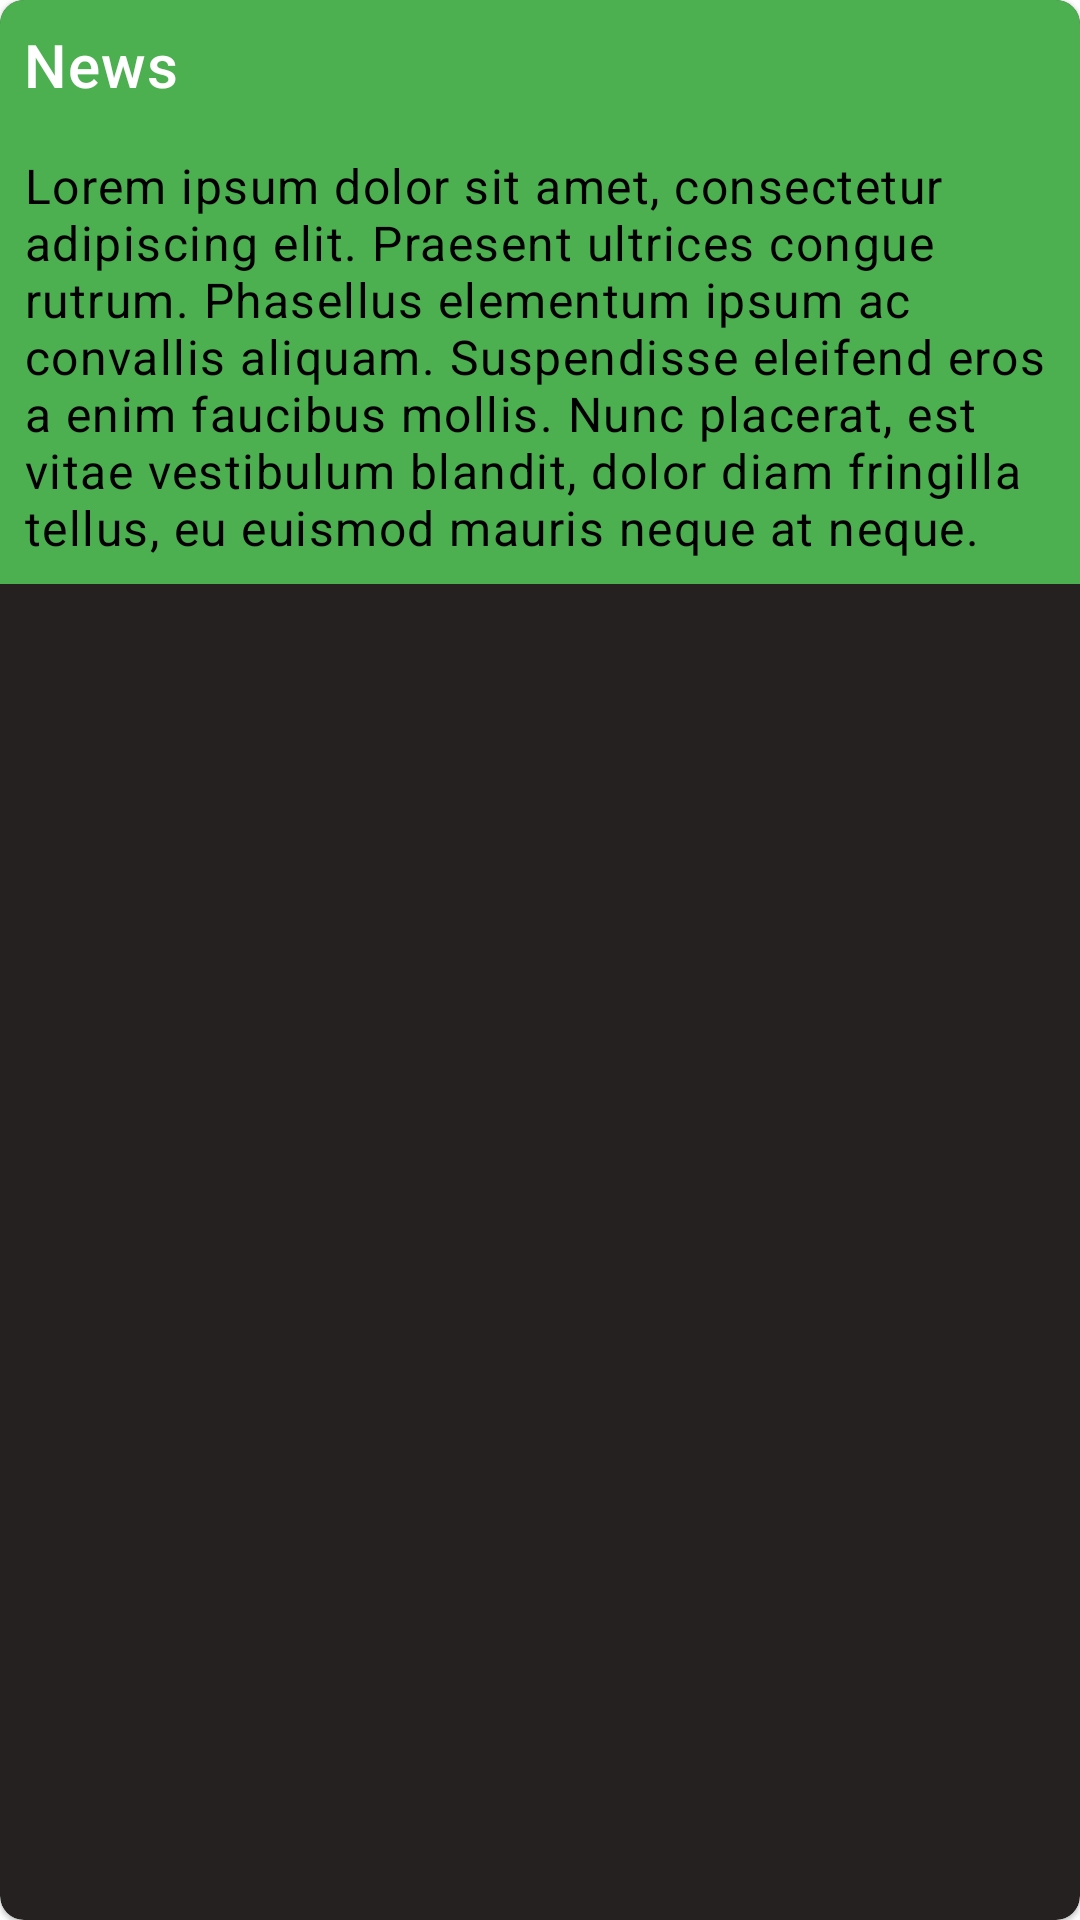

Produce the Android XML layout that renders to this screen, including the resource entries it uses.
<!-- AndroidManifest.xml: application theme Theme.Sports -->
<!-- res/layout/fragment_sports_news.xml -->
<?xml version="1.0" encoding="utf-8"?>
<com.google.android.material.card.MaterialCardView
    xmlns:android="http://schemas.android.com/apk/res/android"
    xmlns:app="http://schemas.android.com/apk/res-auto"
    xmlns:tools="http://schemas.android.com/tools"
    tools:context="com.example.android.sports.MainActivity"
    android:layout_width="match_parent"
    android:layout_height="match_parent"
    android:layout_margin="16dp"
    app:strokeColor="@color/teal_200"
    app:cardBackgroundColor="@color/teal_200"
    app:cardCornerRadius="8dp">

        <androidx.constraintlayout.widget.ConstraintLayout
            android:layout_width="match_parent"
            android:background="@color/purple_500"
            android:layout_height="wrap_content">

            <ImageView
                android:id="@+id/sportsImageDetail"
                android:layout_width="match_parent"
                android:layout_height="wrap_content"
                android:adjustViewBounds="true"
                android:contentDescription="@null"
                app:layout_constraintEnd_toEndOf="parent"
                app:layout_constraintStart_toStartOf="parent"
                app:layout_constraintTop_toTopOf="parent"
                tools:srcCompat="@drawable/img_bowling" />

            <TextView
                android:id="@+id/titleDetail"
                style="@style/SportsTitle"
                android:layout_width="wrap_content"
                android:layout_height="wrap_content"
                android:padding="16dp"
                tools:text="@string/title_placeholder"
                android:theme="@style/ThemeOverlay.AppCompat.Dark"
                app:layout_constraintBottom_toBottomOf="@+id/sportsImageDetail"
                app:layout_constraintStart_toStartOf="parent" />

            <TextView
                android:id="@+id/newsTitleDetail"
                style="@style/SportsDetailText"
                android:layout_width="wrap_content"
                android:layout_height="wrap_content"
                android:padding="8dp"
                android:text="@string/news_title"
                android:textColor="@color/white"
                app:layout_constraintStart_toStartOf="parent"
                app:layout_constraintTop_toBottomOf="@+id/sportsImageDetail" />

            <TextView
                android:id="@+id/newsDetail"
                style="@style/SportsBody"
                android:layout_width="wrap_content"
                android:layout_height="wrap_content"
                android:padding="8dp"
                android:textColor="@color/black"
                android:text="@string/sports_news_detail_text"
                app:layout_constraintEnd_toEndOf="parent"
                app:layout_constraintStart_toStartOf="parent"
                app:layout_constraintTop_toBottomOf="@+id/newsTitleDetail" />

        </androidx.constraintlayout.widget.ConstraintLayout>

</com.google.android.material.card.MaterialCardView>
<!-- resources referenced by this layout -->
<resources>
  <color name="black">#FF000000</color>
  <color name="purple_500">#4CAF50</color>
  <color name="teal_200">#252121</color>
  <color name="white">#FFFFFFFF</color>
  <string name="news_title">News</string>
  <string name="sports_news_detail_text">Lorem ipsum dolor sit amet, consectetur adipiscing elit.
          Praesent ultrices congue rutrum. Phasellus elementum ipsum ac convallis aliquam. Suspendisse
          eleifend eros a enim faucibus mollis. Nunc placerat, est vitae vestibulum blandit, dolor
          diam fringilla tellus, eu euismod mauris neque at neque.</string>
      /&gt;
  <string name="title_placeholder">Title</string>
  <style name="SportsBody" parent="TextAppearance.MaterialComponents.Body1" />
  <style name="SportsDetailText" parent="TextAppearance.MaterialComponents.Headline6" />
  <style name="SportsTitle" parent="TextAppearance.MaterialComponents.Headline5">
          <item name="android:textColor">@color/white</item>
      </style>
  <style name="Theme.Sports" parent="Theme.MaterialComponents.DayNight.DarkActionBar">
          
          <item name="colorPrimary">@color/purple_500</item>
          <item name="colorPrimaryVariant">@color/purple_700</item>
          <item name="colorOnPrimary">@color/white</item>
          
          <item name="colorSecondary">@color/teal_200</item>
          <item name="colorSecondaryVariant">@color/teal_700</item>
          <item name="colorOnSecondary">@color/black</item>
          
          <item name="android:statusBarColor" tools:targetApi="l">?attr/colorPrimaryVariant</item>
          
      </style>
  <color name="purple_700">#8BC34A</color>
  <color name="teal_700">#25ACAB</color>
</resources>
